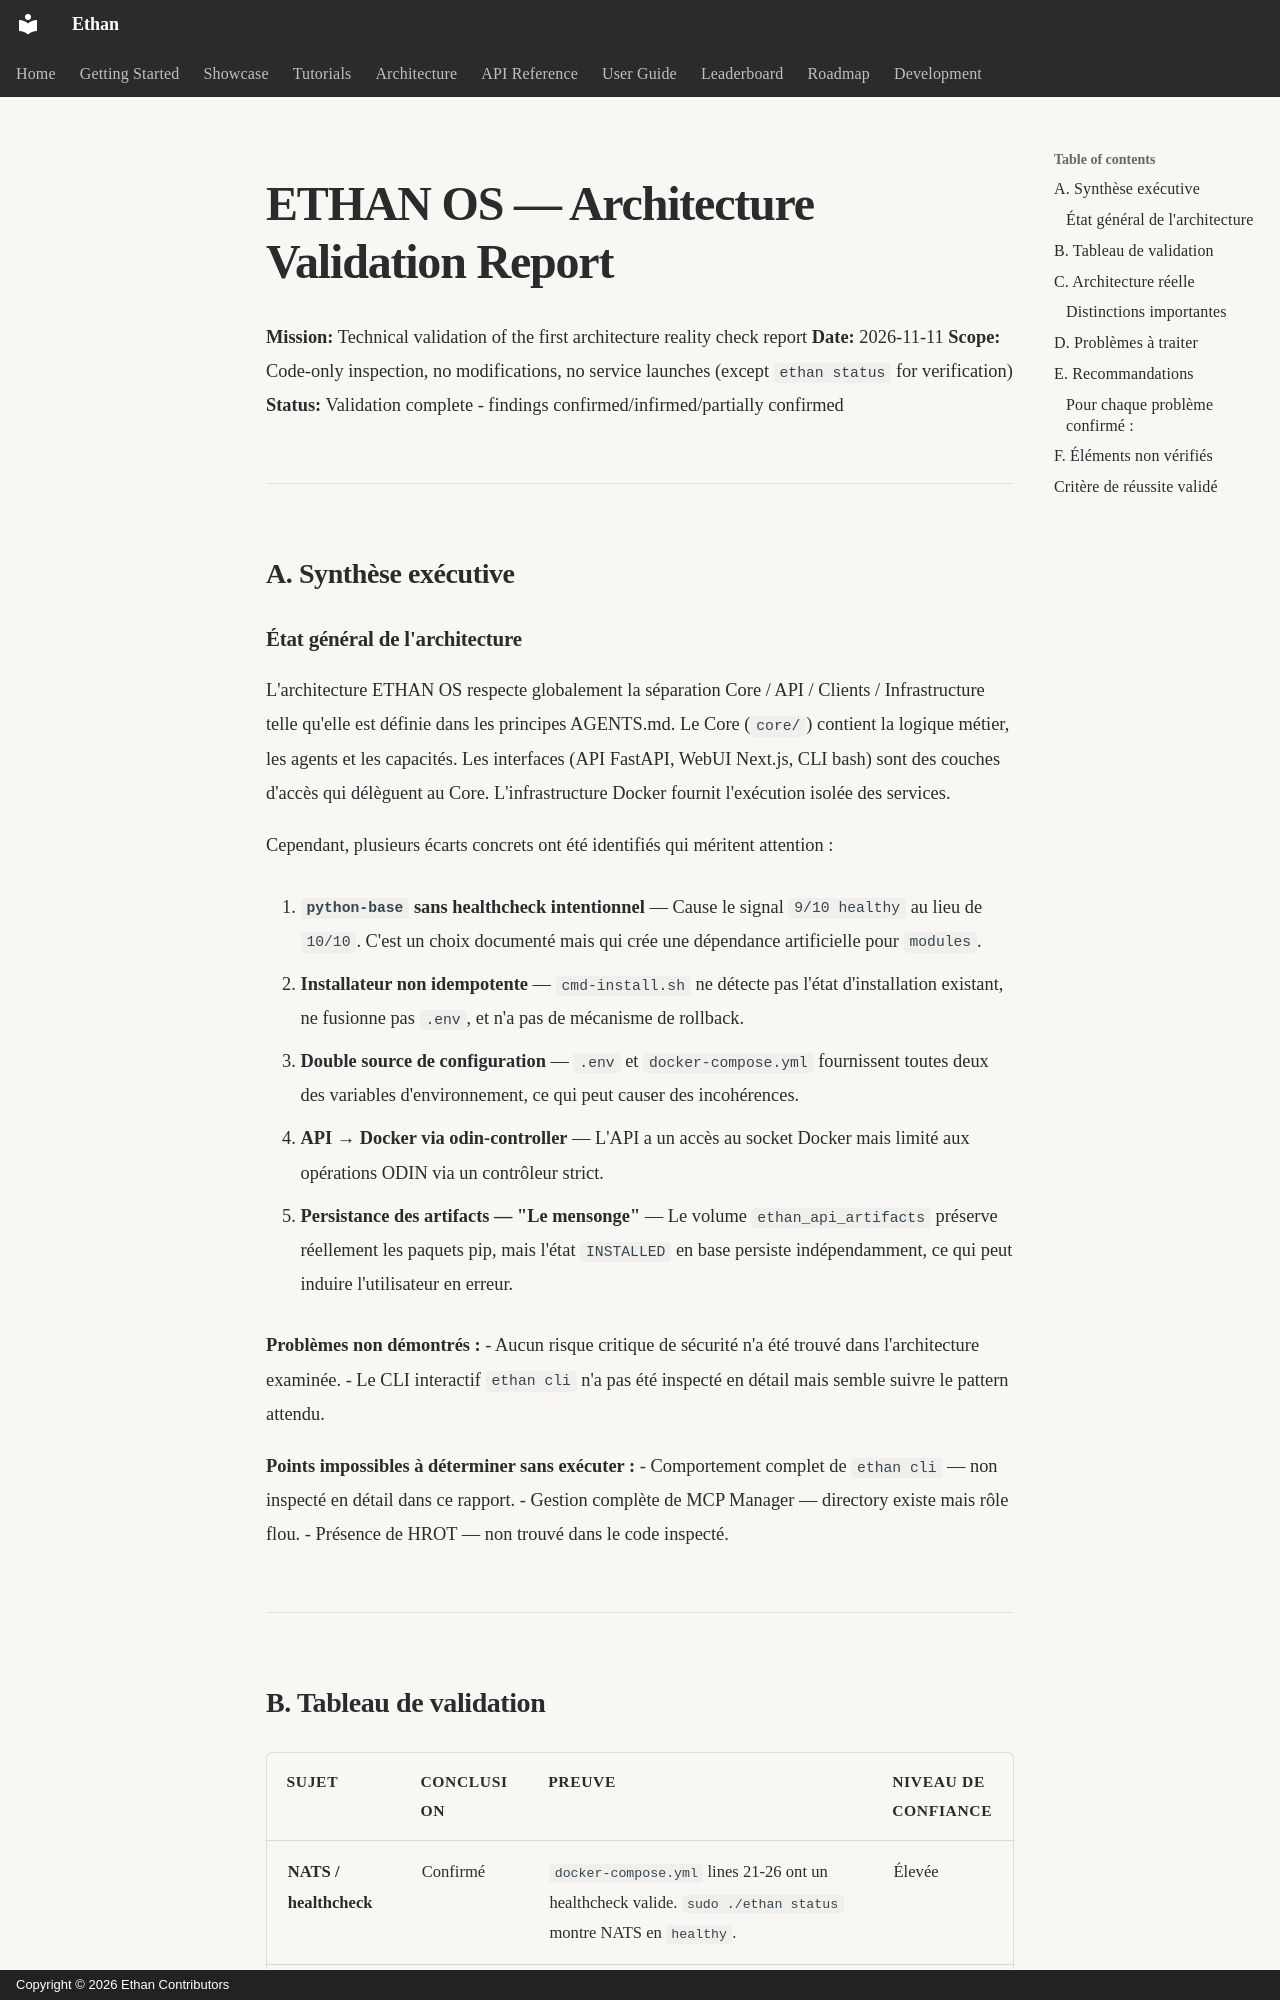

repository: seclib/Ethan · page: memory/ARCHITECTURE_VALIDATION_REPORT/index.html · generator: mkdocs · copyright: Copyright © 2026 Ethan Contributors

# ETHAN OS — Architecture Validation Report

**Mission:** Technical validation of the first architecture reality check report
**Date:** 2026-11-11
**Scope:** Code-only inspection, no modifications, no service launches (except `ethan status` for verification)
**Status:** Validation complete - findings confirmed/infirmed/partially confirmed

---

## A. Synthèse exécutive

### État général de l'architecture
L'architecture ETHAN OS respecte globalement la séparation Core / API / Clients / Infrastructure telle qu'elle est définie dans les principes AGENTS.md. Le Core (`core/`) contient la logique métier, les agents et les capacités. Les interfaces (API FastAPI, WebUI Next.js, CLI bash) sont des couches d'accès qui délèguent au Core. L'infrastructure Docker fournit l'exécution isolée des services.

Cependant, plusieurs écarts concrets ont été identifiés qui méritent attention :

1. **`python-base` sans healthcheck intentionnel** — Cause le signal `9/10 healthy` au lieu de `10/10`. C'est un choix documenté mais qui crée une dépendance artificielle pour `modules`.

2. **Installateur non idempotente** — `cmd-install.sh` ne détecte pas l'état d'installation existant, ne fusionne pas `.env`, et n'a pas de mécanisme de rollback.

3. **Double source de configuration** — `.env` et `docker-compose.yml` fournissent toutes deux des variables d'environnement, ce qui peut causer des incohérences.

4. **API → Docker via odin-controller** — L'API a un accès au socket Docker mais limité aux opérations ODIN via un contrôleur strict.

5. **Persistance des artifacts — "Le mensonge"** — Le volume `ethan_api_artifacts` préserve réellement les paquets pip, mais l'état `INSTALLED` en base persiste indépendamment, ce qui peut induire l'utilisateur en erreur.

**Problèmes non démontrés :**
- Aucun risque critique de sécurité n'a été trouvé dans l'architecture examinée.
- Le CLI interactif `ethan cli` n'a pas été inspecté en détail mais semble suivre le pattern attendu.

**Points impossibles à déterminer sans exécuter :**
- Comportement complet de `ethan cli` — non inspecté en détail dans ce rapport.
- Gestion complète de MCP Manager — directory existe mais rôle flou.
- Présence de HROT — non trouvé dans le code inspecté.

---
